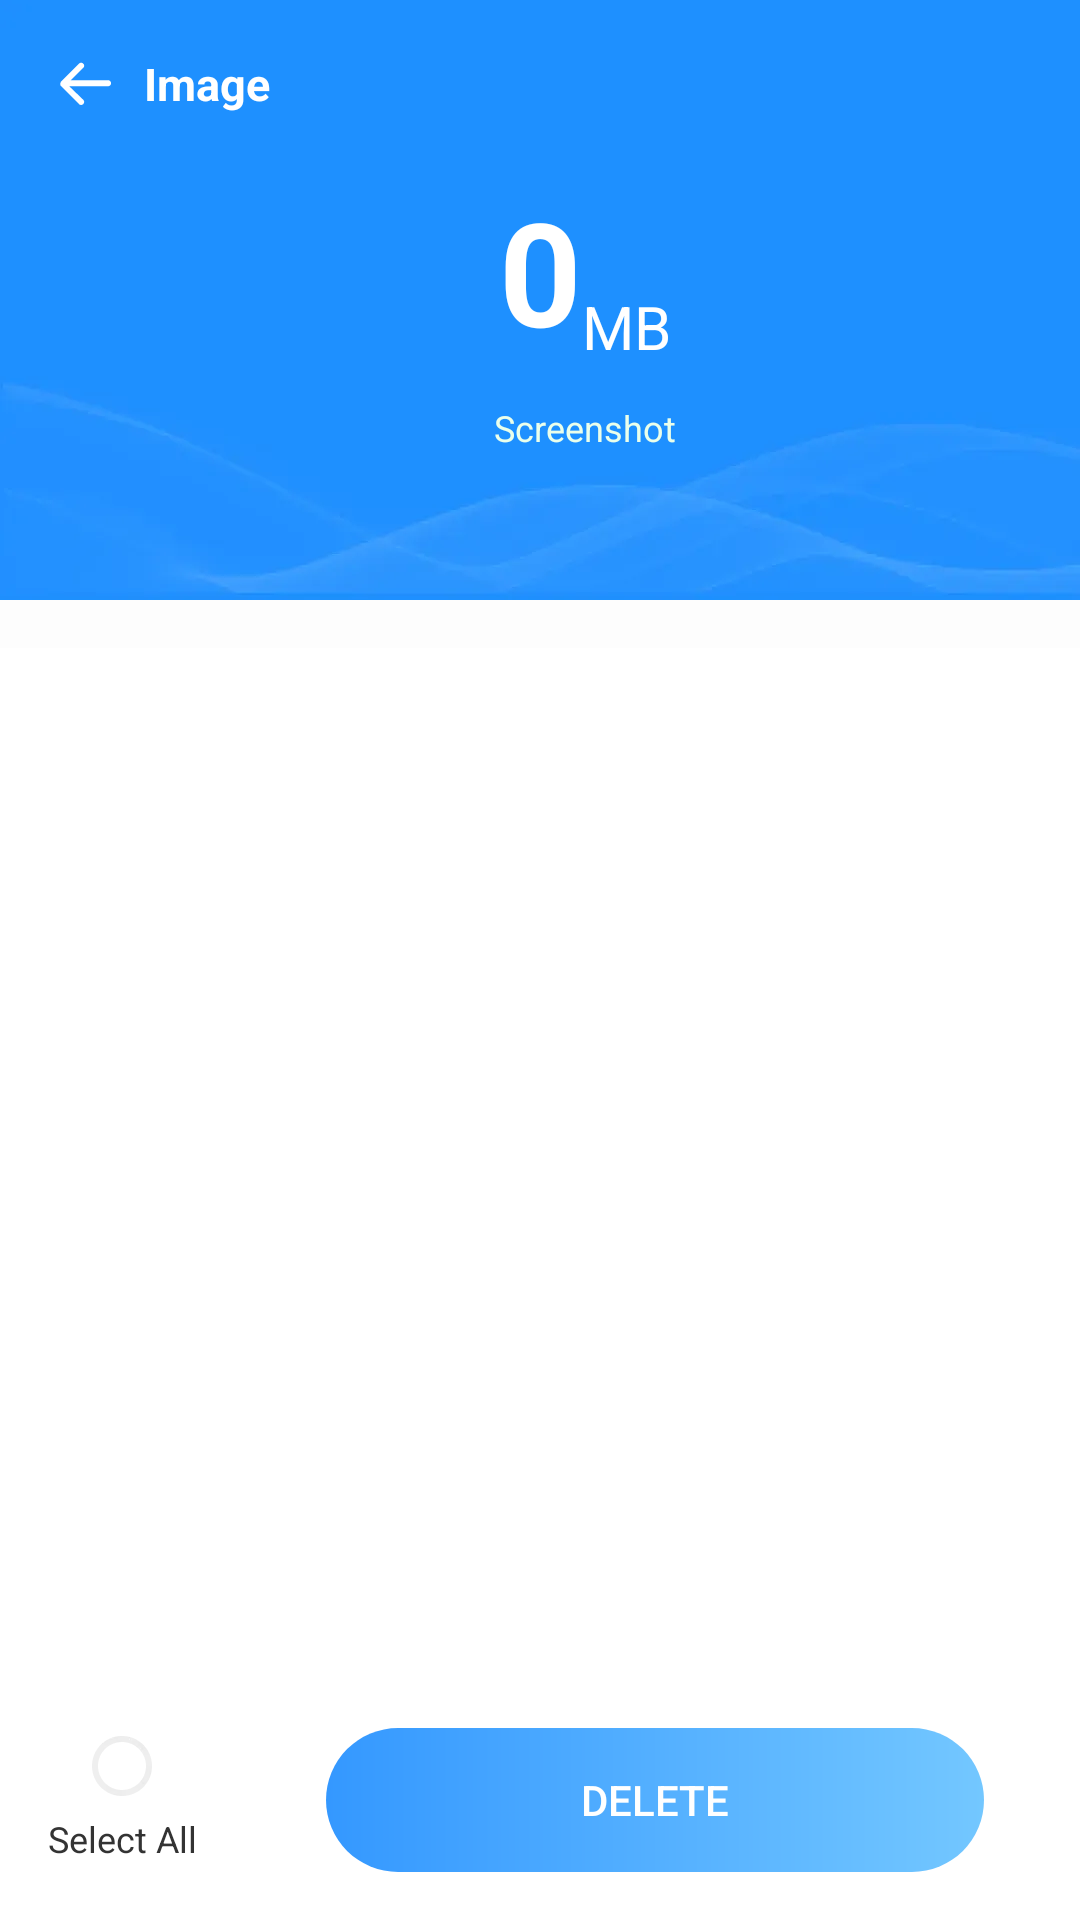

Reconstruct the res/layout file that produces this screen, plus the resources it refers to.
<!-- AndroidManifest.xml: application theme Theme.FileCleanup250718 -->
<!-- res/layout/activity_image.xml -->
<?xml version="1.0" encoding="utf-8"?>
<androidx.coordinatorlayout.widget.CoordinatorLayout xmlns:android="http://schemas.android.com/apk/res/android"
    xmlns:app="http://schemas.android.com/apk/res-auto"
    android:id="@+id/image"
    android:layout_width="match_parent"
    android:layout_height="match_parent"
    android:background="@drawable/bg_one"
    android:fitsSystemWindows="true">

    <androidx.constraintlayout.widget.ConstraintLayout
        android:layout_width="match_parent"
        android:layout_height="match_parent">

        <ImageView
            android:id="@+id/img_bg"
            android:layout_width="match_parent"
            android:layout_height="200dp"
            android:scaleType="centerCrop"
            android:src="@drawable/bj"
            app:layout_constraintTop_toTopOf="parent" />

        <androidx.appcompat.widget.AppCompatTextView
            android:id="@+id/text_back"
            android:layout_width="wrap_content"
            android:layout_height="wrap_content"
            android:drawableStart="@drawable/icon_back_w"
            android:drawablePadding="8dp"
            android:gravity="center"
            android:padding="16dp"
            android:text="Image"
            android:textColor="#FFFFFFFF"
            android:textSize="15sp"
            android:textStyle="bold"
            app:layout_constraintStart_toStartOf="parent"
            app:layout_constraintTop_toTopOf="parent" />

        <TextView
            android:id="@+id/tv_pro_num"
            android:layout_width="wrap_content"
            android:layout_height="wrap_content"
            android:layout_marginBottom="20dp"
            android:text="0"
            android:textColor="@color/white"
            android:textSize="48sp"
            android:textStyle="bold"
            app:layout_constraintBottom_toBottomOf="@+id/img_bg"
            app:layout_constraintEnd_toEndOf="parent"
            app:layout_constraintStart_toStartOf="parent"
            app:layout_constraintTop_toTopOf="@+id/img_bg" />

        <TextView
            android:id="@+id/tv_unit"
            android:layout_width="wrap_content"
            android:layout_height="wrap_content"
            android:text="MB"
            android:textColor="@color/white"
            android:textSize="20sp"
            app:layout_constraintBottom_toBottomOf="@+id/tv_pro_num"
            app:layout_constraintStart_toEndOf="@+id/tv_pro_num" />

        <TextView
            android:id="@+id/tv_file"
            android:layout_width="wrap_content"
            android:layout_height="wrap_content"
            android:layout_marginTop="12dp"
            android:text="Screenshot"
            android:textColor="#FFEAFFEB"
            android:textSize="12sp"
            app:layout_constraintEnd_toEndOf="@+id/tv_unit"
            app:layout_constraintStart_toStartOf="@+id/tv_pro_num"
            app:layout_constraintTop_toBottomOf="@+id/tv_pro_num" />

        
        <androidx.recyclerview.widget.RecyclerView
            android:id="@+id/rv_photos"
            android:layout_width="match_parent"
            android:layout_height="0dp"
            android:layout_marginTop="16dp"
            android:background="@color/white"
            android:paddingHorizontal="16dp"
            app:layout_constraintBottom_toTopOf="@+id/bottom_layout"
            app:layout_constraintEnd_toEndOf="parent"
            app:layout_constraintStart_toStartOf="parent"
            app:layout_constraintTop_toBottomOf="@+id/img_bg" />

        <LinearLayout
            android:id="@+id/bottom_layout"
            android:layout_width="match_parent"
            android:layout_height="wrap_content"
            android:background="@color/white"
            android:gravity="center_vertical"
            android:orientation="horizontal"
            android:padding="16dp"
            app:layout_constraintBottom_toBottomOf="parent"
            app:layout_constraintEnd_toEndOf="parent"
            app:layout_constraintStart_toStartOf="parent">

            <LinearLayout
                android:id="@+id/ll_select_all"
                android:layout_width="wrap_content"
                android:layout_height="match_parent"
                android:gravity="center"
                android:orientation="vertical">

                <ImageView
                    android:id="@+id/iv_select_all"
                    android:layout_width="wrap_content"
                    android:layout_height="wrap_content"
                    android:src="@drawable/ic_image_not_selected" />

                <TextView
                    android:id="@+id/tv_select_all"
                    android:layout_width="wrap_content"
                    android:layout_height="wrap_content"
                    android:layout_marginTop="6dp"
                    android:text="Select All"
                    android:textColor="#FF333333"
                    android:textSize="12sp" />
            </LinearLayout>


            
            <androidx.appcompat.widget.AppCompatButton
                android:id="@+id/btn_delete"
                android:layout_width="match_parent"
                android:layout_height="wrap_content"
                android:layout_marginStart="43dp"
                android:layout_marginEnd="16dp"
                android:background="@drawable/btn_delete_bg"
                android:enabled="false"
                android:paddingHorizontal="24dp"
                android:paddingVertical="8dp"
                android:text="Delete"
                android:textColor="@color/white" />

        </LinearLayout>

    </androidx.constraintlayout.widget.ConstraintLayout>

    <include
        android:id="@+id/in_dialog"
        layout="@layout/dialog_scan" />
</androidx.coordinatorlayout.widget.CoordinatorLayout>
<!-- res/layout/dialog_scan.xml (included above) -->
<?xml version="1.0" encoding="utf-8"?>
<androidx.coordinatorlayout.widget.CoordinatorLayout xmlns:android="http://schemas.android.com/apk/res/android"
    xmlns:app="http://schemas.android.com/apk/res-auto"
    xmlns:tools="http://schemas.android.com/tools"
    android:layout_width="match_parent"
    android:layout_height="match_parent"
    android:id="@+id/scaning"
    android:visibility="gone"
    android:background="@color/white"
    android:fitsSystemWindows="true">


    <androidx.constraintlayout.widget.ConstraintLayout
        android:layout_width="match_parent"
        android:layout_height="match_parent">


        <androidx.appcompat.widget.AppCompatTextView
            android:id="@+id/tv_back"
            android:layout_width="wrap_content"
            android:layout_height="wrap_content"
            android:gravity="center"
            android:layout_marginStart="16dp"
            android:drawablePadding="8dp"
            android:drawableStart="@drawable/icon_back"
            app:layout_constraintStart_toStartOf="parent"
            app:layout_constraintTop_toTopOf="parent"/>

        <com.google.android.material.progressindicator.CircularProgressIndicator
            android:id="@+id/pg"
            android:layout_width="wrap_content"
            android:layout_height="wrap_content"
            android:layout_gravity="center"
            app:indicatorColor="#48A2FF"
            app:indicatorInset="0dp"
            app:indicatorSize="168dp"
            app:layout_constraintBottom_toTopOf="@+id/imageView"
            app:layout_constraintEnd_toEndOf="parent"
            app:layout_constraintStart_toStartOf="parent"
            app:layout_constraintTop_toTopOf="parent"
            app:trackColor="#EBF5FF"
            app:trackThickness="28dp"
            tools:progress="0" />

        <ImageView
            android:id="@+id/img_bg_1"
            android:layout_width="wrap_content"
            android:layout_height="wrap_content"
            android:src="@drawable/ic_load_bg_b"
            app:layout_constraintBottom_toBottomOf="@+id/pg"
            app:layout_constraintEnd_toEndOf="@+id/pg"
            app:layout_constraintStart_toStartOf="@+id/pg"
            app:layout_constraintTop_toTopOf="@+id/pg" />
        <ImageView
            android:id="@+id/img_bg_2"
            android:layout_width="wrap_content"
            android:layout_height="wrap_content"
            android:src="@drawable/ic_load_bg_w"
            app:layout_constraintBottom_toBottomOf="@+id/pg"
            app:layout_constraintEnd_toEndOf="@+id/pg"
            app:layout_constraintStart_toStartOf="@+id/pg"
            app:layout_constraintTop_toTopOf="@+id/pg" />
        <ImageView
            android:id="@+id/img_logo"
            android:layout_width="wrap_content"
            android:layout_height="wrap_content"
            android:src="@drawable/ic_load_logo"
            app:layout_constraintBottom_toBottomOf="@+id/pg"
            app:layout_constraintEnd_toEndOf="@+id/pg"
            app:layout_constraintStart_toStartOf="@+id/pg"
            app:layout_constraintTop_toTopOf="@+id/pg" />

        <TextView
            android:layout_width="wrap_content"
            android:layout_height="wrap_content"
            android:text="Scaning…"
            android:textColor="#FF606060"
            android:textSize="16sp"
            android:layout_marginTop="24dp"
            app:layout_constraintEnd_toEndOf="parent"
            app:layout_constraintStart_toStartOf="parent"
            app:layout_constraintTop_toBottomOf="@+id/pg" />

        <ImageView
            android:id="@+id/imageView"
            android:layout_width="match_parent"
            android:layout_height="wrap_content"
            android:scaleType="centerCrop"
            android:src="@drawable/ic_load_bottom"
            app:layout_constraintBottom_toBottomOf="parent"
            app:layout_constraintEnd_toEndOf="parent"
            app:layout_constraintStart_toStartOf="parent" />
    </androidx.constraintlayout.widget.ConstraintLayout>


</androidx.coordinatorlayout.widget.CoordinatorLayout>
<!-- resources referenced by this layout -->
<resources>
  <color name="white">#FFFFFFFF</color>
  <!-- drawable bg_one: webp bitmap (drawable-xxhdpi, 7286 bytes) -->
  <!-- drawable bj: webp bitmap (drawable-xxhdpi, 4006 bytes) -->
  <!-- drawable btn_delete_bg (drawable) -->
  <shape xmlns:android="http://schemas.android.com/apk/res/android"
      android:shape="rectangle">
      <gradient android:startColor="#3498FF"
          android:endColor="#73C7FF"
          android:angle="0" />
      <corners android:radius="32dp" />
  </shape>
  <!-- drawable ic_image_not_selected: webp bitmap (drawable-xxhdpi, 1308 bytes) -->
  <!-- drawable ic_load_bg_b: webp bitmap (drawable-xxhdpi, 4216 bytes) -->
  <!-- drawable ic_load_bg_w: webp bitmap (drawable-xxhdpi, 3462 bytes) -->
  <!-- drawable ic_load_bottom: webp bitmap (drawable-xxhdpi, 29070 bytes) -->
  <!-- drawable ic_load_logo: webp bitmap (drawable-xxhdpi, 2602 bytes) -->
  <!-- drawable icon_back: webp bitmap (drawable-xxhdpi, 768 bytes) -->
  <!-- drawable icon_back_w: webp bitmap (drawable-xxhdpi, 814 bytes) -->
  <style name="Theme.FileCleanup250718" parent="Base.Theme.FileCleanup250718" />
  <style name="Base.Theme.FileCleanup250718" parent="Theme.Material3.DayNight.NoActionBar">
          
          
      </style>
</resources>
